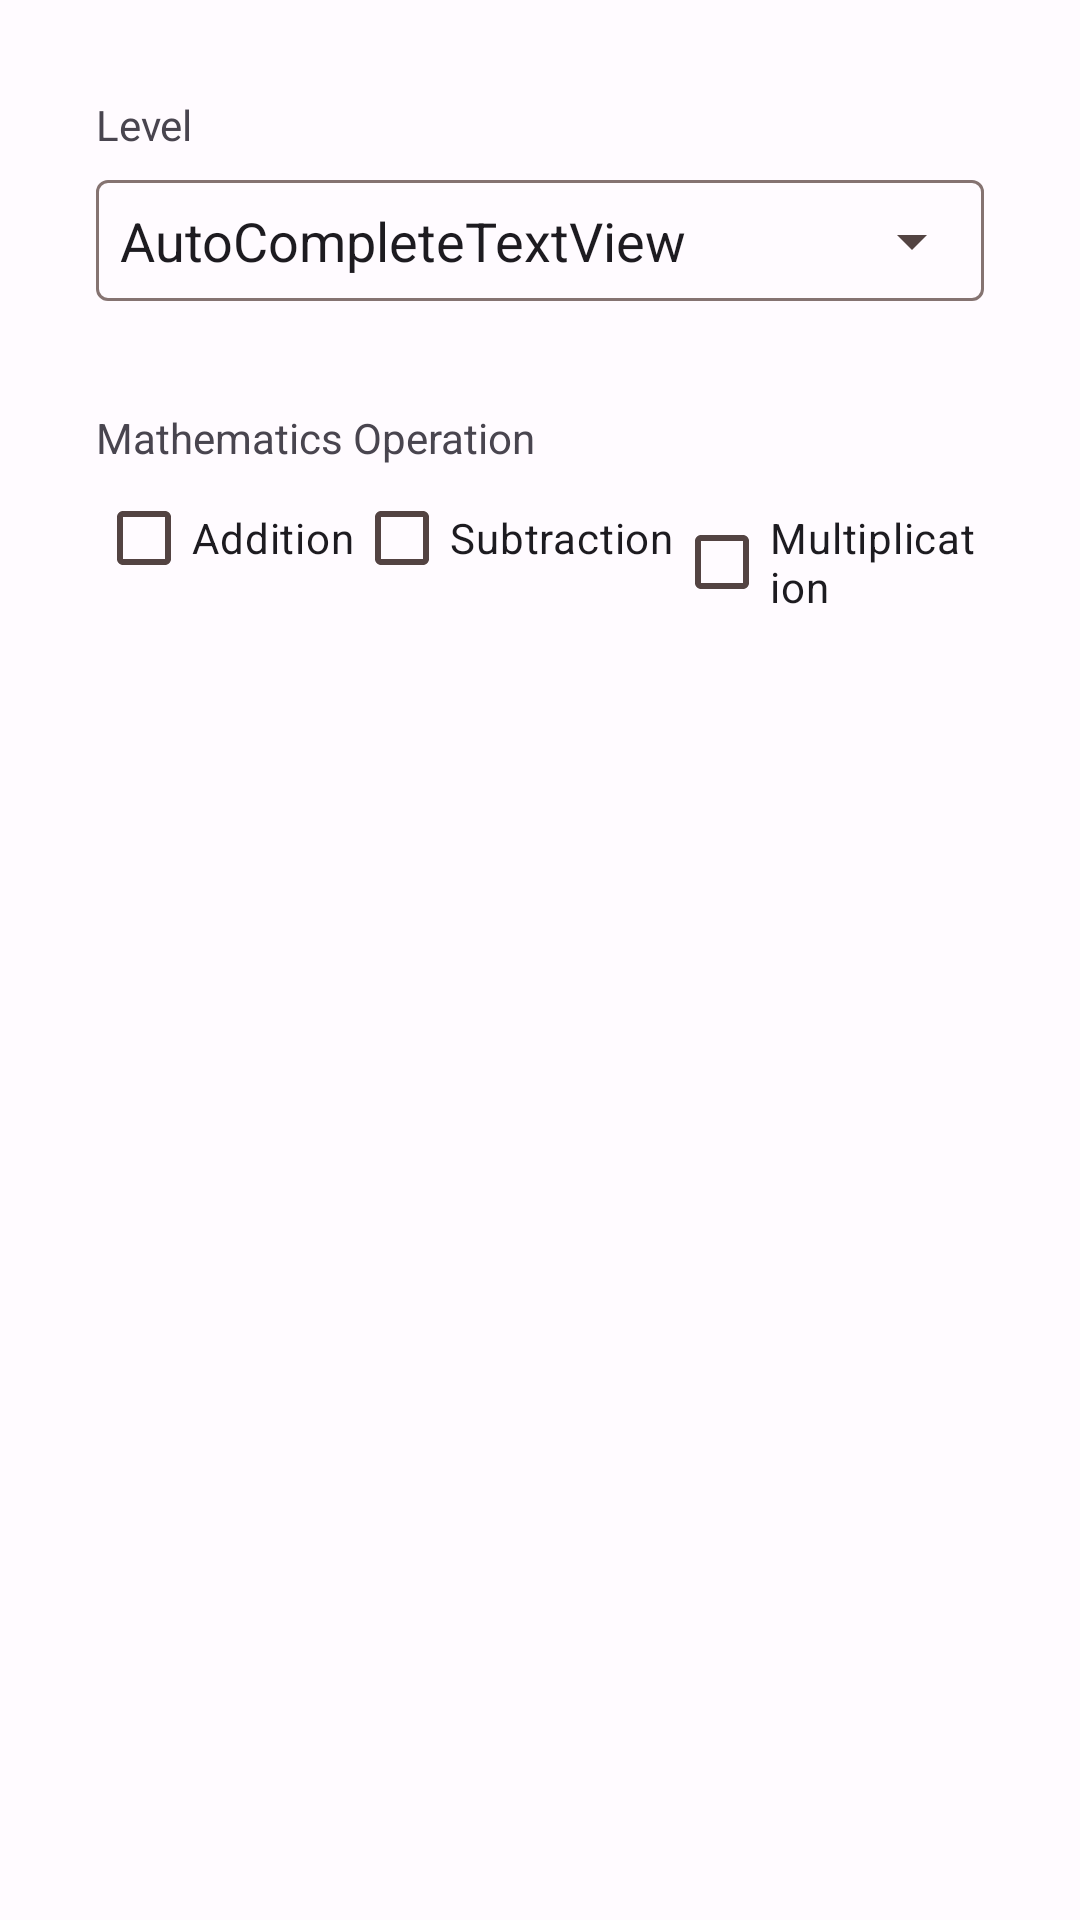

The Android layout XML behind this screen, and the referenced resources:
<!-- AndroidManifest.xml: application theme Theme.ANMP_W2 -->
<!-- res/layout/fragment_option.xml -->
<?xml version="1.0" encoding="utf-8"?>
<FrameLayout xmlns:android="http://schemas.android.com/apk/res/android"
    xmlns:tools="http://schemas.android.com/tools"
    android:layout_width="match_parent"
    android:layout_height="match_parent"
    xmlns:app="http://schemas.android.com/apk/res-auto"
    tools:context=".OptionFragment">

    <LinearLayout
        android:orientation="vertical"
        android:layout_width="match_parent"
        android:layout_height="wrap_content"
        android:padding="32dp">

        <TextView
            android:layout_width="wrap_content"
            android:layout_height="wrap_content"
            android:text="@string/level" />

        <com.google.android.material.textfield.TextInputLayout
            app:endIconMode="dropdown_menu"
            android:layout_width="match_parent"
            android:layout_height="wrap_content"
            android:layout_marginBottom="32dp">

            <AutoCompleteTextView
                android:id="@+id/txtLevel"
                android:layout_width="match_parent"
                android:layout_height="wrap_content"
                android:padding="8dp"
                android:text="@string/autocompletetextview" />

        </com.google.android.material.textfield.TextInputLayout>

        <TextView
            android:layout_width="wrap_content"
            android:layout_height="wrap_content"
            android:text="@string/mathematics_operation" />

        <LinearLayout
            android:orientation="horizontal"
            android:layout_width="match_parent"
            android:layout_height="wrap_content">

            <CheckBox
                android:layout_width="wrap_content"
                android:layout_height="wrap_content"
                android:text="@string/addition" />
            <CheckBox
                android:layout_width="wrap_content"
                android:layout_height="wrap_content"
                android:text="@string/subtraction" />
            <CheckBox
                android:layout_width="wrap_content"
                android:layout_height="wrap_content"
                android:text="@string/multiplication" />

        </LinearLayout>

    </LinearLayout>

</FrameLayout>
<!-- resources referenced by this layout -->
<resources>
  <string name="addition">Addition</string>
  <string name="autocompletetextview">AutoCompleteTextView</string>
  <string name="level">Level</string>
  <string name="mathematics_operation">Mathematics Operation</string>
  <string name="multiplication">Multiplication</string>
  <string name="subtraction">Subtraction</string>
  <color name="md_theme_light_primary">#C0001F</color>
  <color name="md_theme_light_onPrimary">#FFFFFF</color>
  <color name="md_theme_light_primaryContainer">#FFDAD7</color>
  <color name="md_theme_light_onPrimaryContainer">#410004</color>
  <color name="md_theme_light_secondary">#775654</color>
  <color name="md_theme_light_onSecondary">#FFFFFF</color>
  <color name="md_theme_light_secondaryContainer">#FFDAD7</color>
  <color name="md_theme_light_onSecondaryContainer">#2C1514</color>
  <color name="md_theme_light_tertiary">#735B2E</color>
  <color name="md_theme_light_onTertiary">#FFFFFF</color>
  <color name="md_theme_light_tertiaryContainer">#FFDEA7</color>
  <color name="md_theme_light_onTertiaryContainer">#271900</color>
  <color name="md_theme_light_error">#BA1A1A</color>
  <color name="md_theme_light_errorContainer">#FFDAD6</color>
  <color name="md_theme_light_onError">#FFFFFF</color>
  <color name="md_theme_light_onErrorContainer">#410002</color>
  <color name="md_theme_light_background">#FFFBFF</color>
  <color name="md_theme_light_onBackground">#201A1A</color>
  <color name="md_theme_light_surface">#FFFBFF</color>
  <color name="md_theme_light_onSurface">#201A1A</color>
  <color name="md_theme_light_surfaceVariant">#F5DDDB</color>
  <color name="md_theme_light_onSurfaceVariant">#534342</color>
  <color name="md_theme_light_outline">#857371</color>
  <color name="md_theme_light_inverseOnSurface">#FBEEEC</color>
  <color name="md_theme_light_inverseSurface">#362F2E</color>
  <color name="md_theme_light_inversePrimary">#FFB3AE</color>
</resources>
